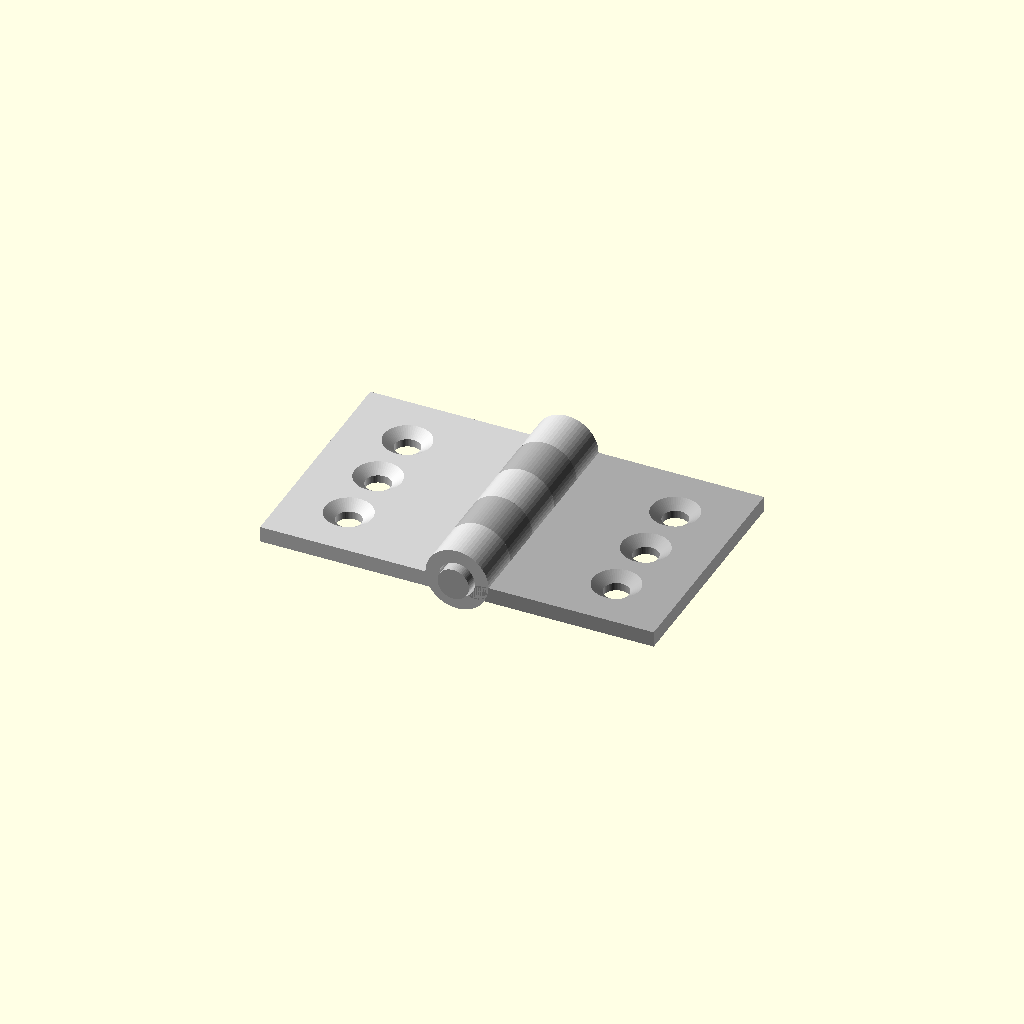
Cell 1: rendered with the file's own defaults.
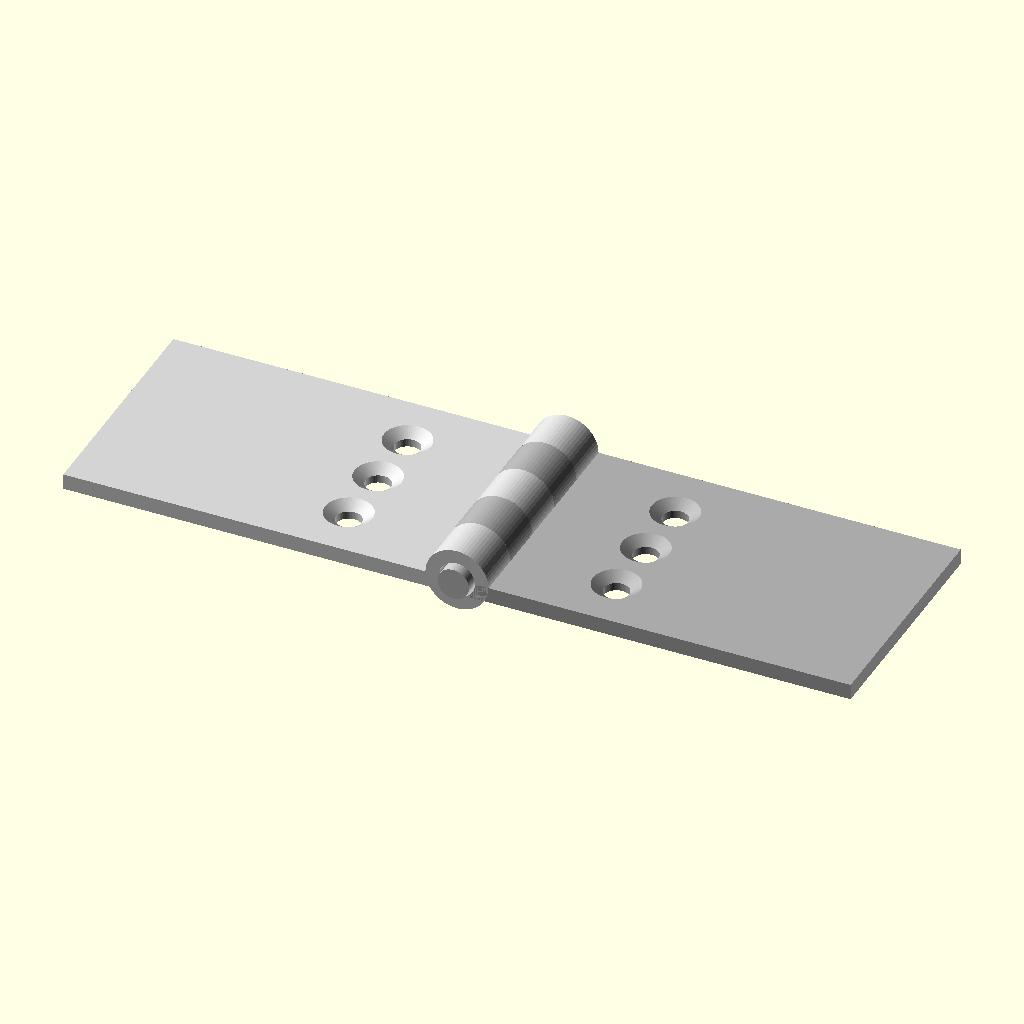
Cell 2: the same model with plate_w = 50.
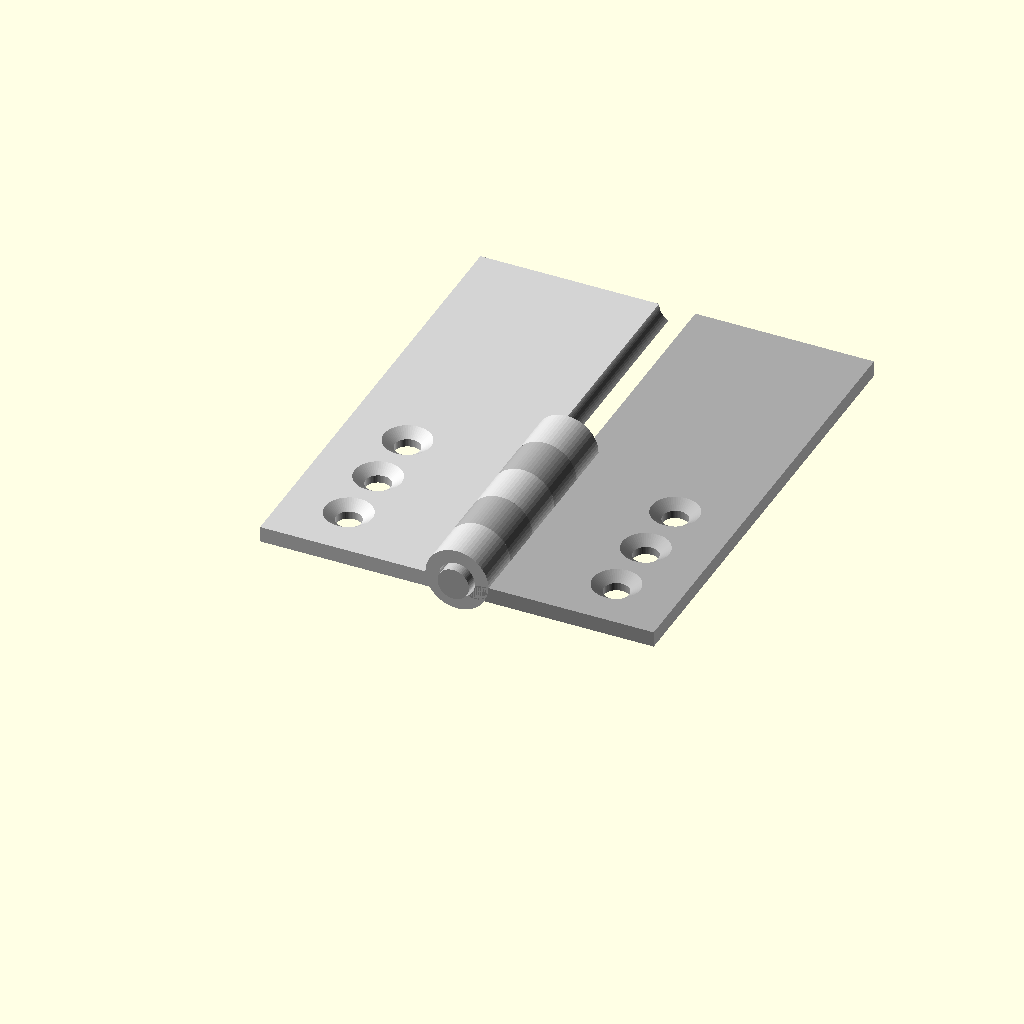
Cell 3: plate_h = 60 (everything else at default).
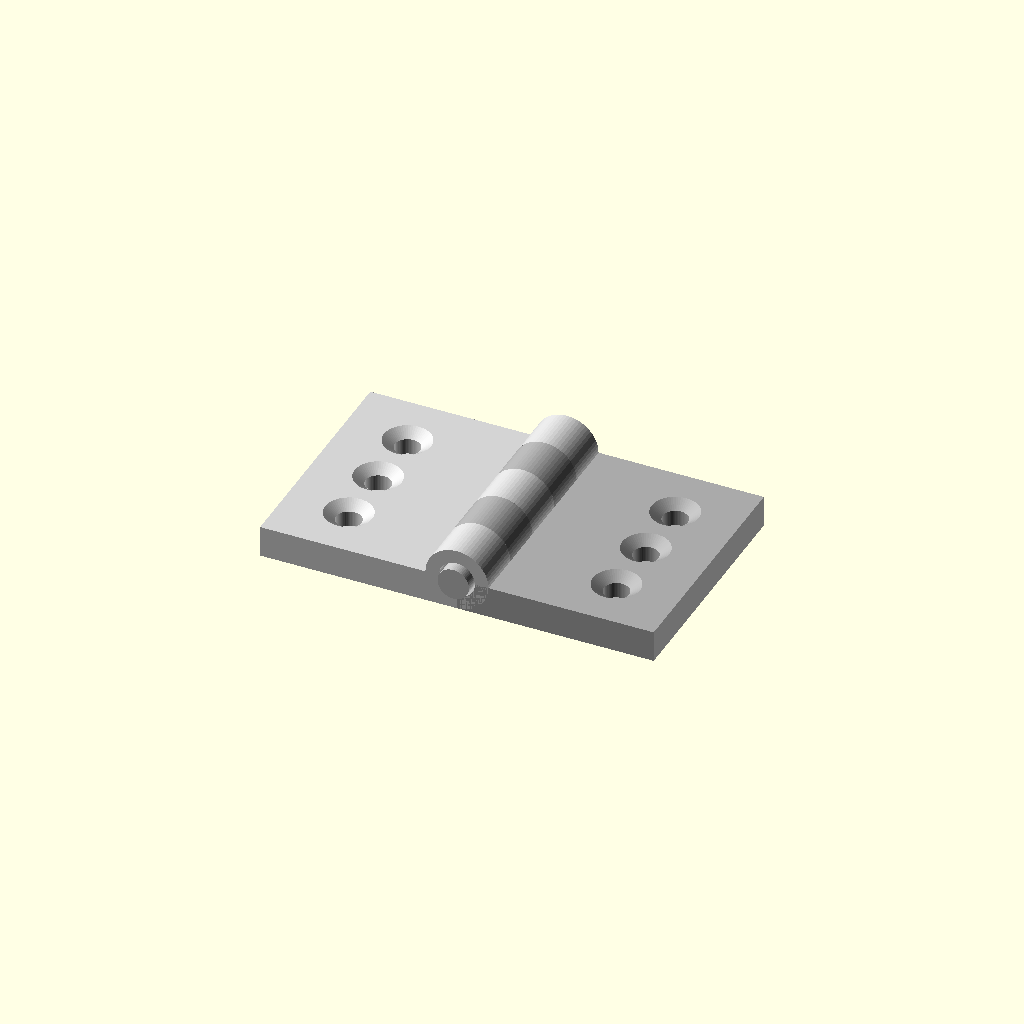
Cell 4 — plate_t set to 4, the other parameters unchanged.
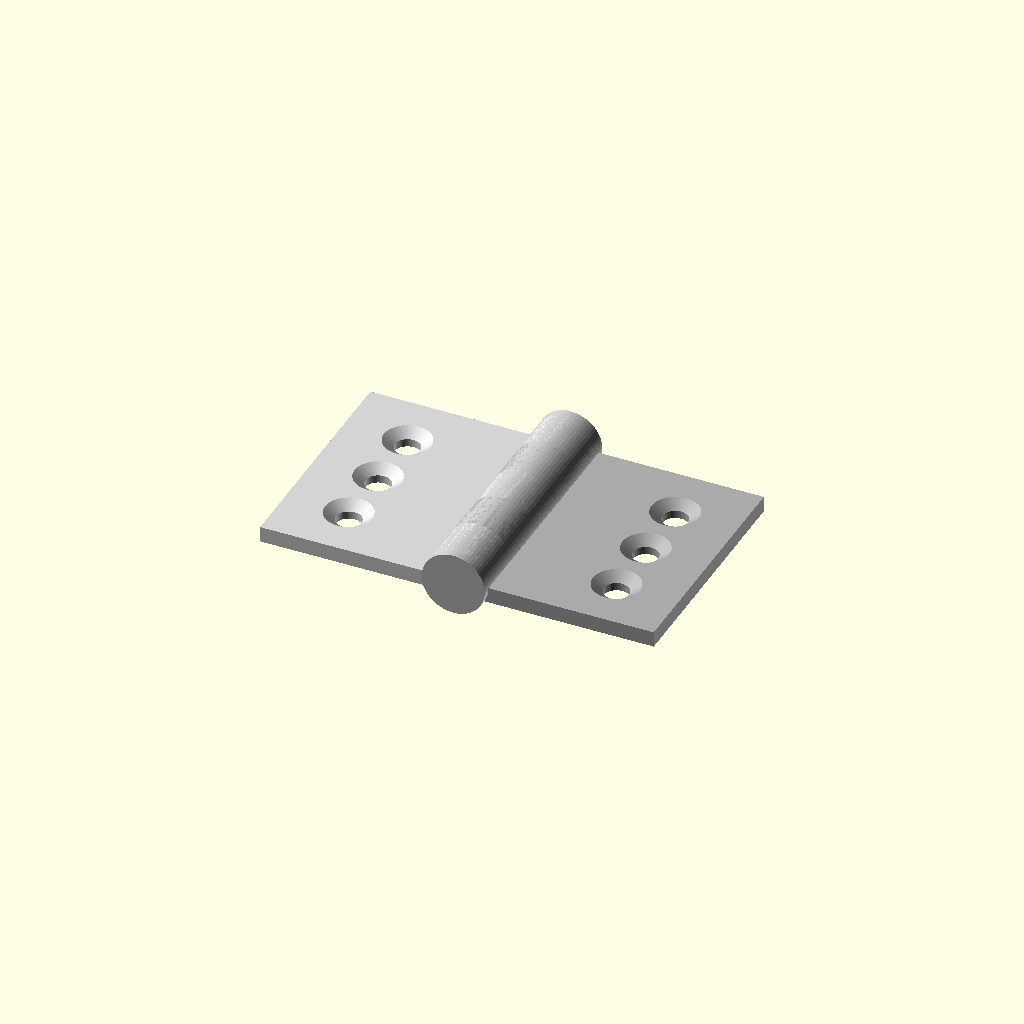
Cell 5: pin_d = 8 (everything else at default).
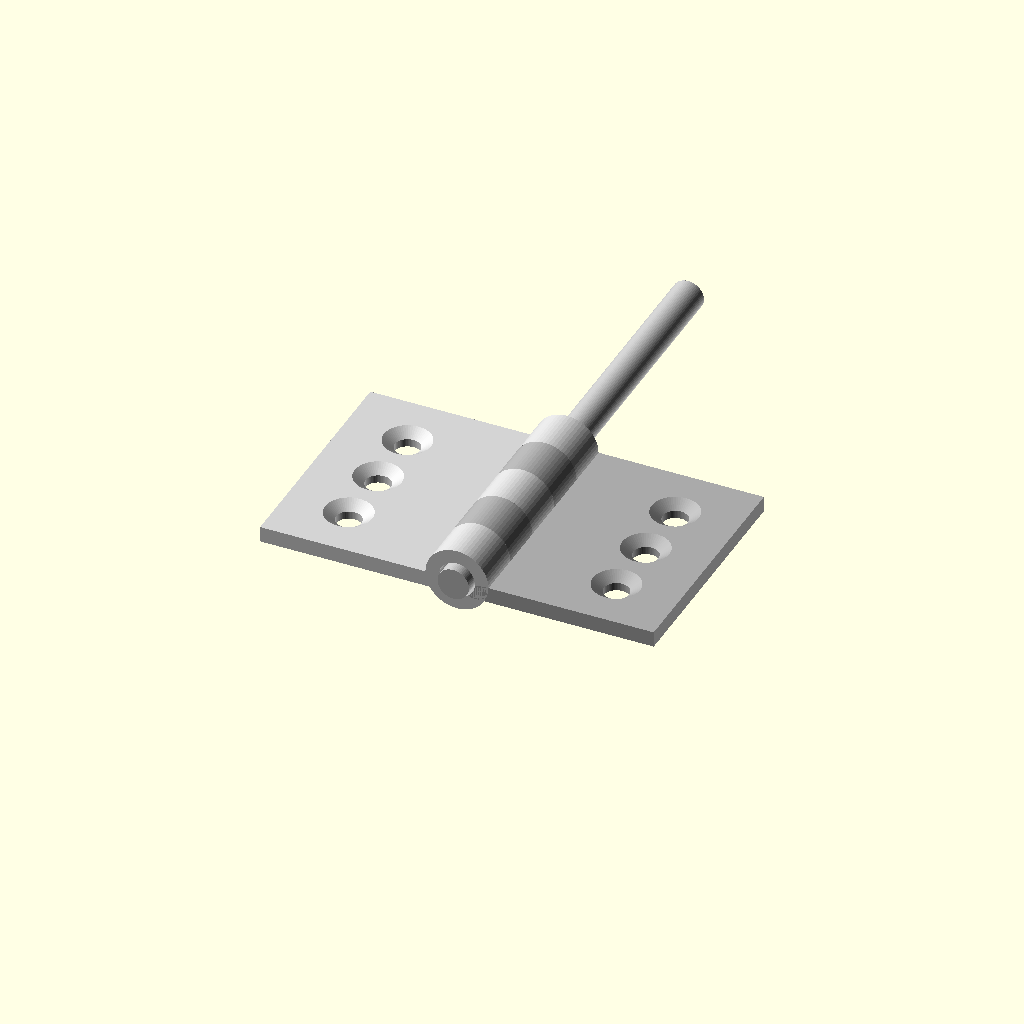
Cell 6: pin_len = 64 (everything else at default).
One fixed orthographic camera (rotation 55°, 0°, 25°; colour scheme Cornfield) for every cell.
The OpenSCAD source (results/tier-3-butt-hinge/bare_gemini-3.5-flash-a9ac6f0a760a-2026-05-20T00-15-09-710Z/final.scad):
$fn = 60;

// --- パラメータ設定 ---
plate_w = 25;       // 板の幅 (X方向)
plate_h = 30;       // 板の長さ (Y方向)
plate_t = 2;        // 板の厚さ (Z方向)

pin_d = 4;          // ピンの直径
pin_len = 32;       // ピンの長さ (30mm + 両端1mmずつ)

knuckle_od = 8;     // ナックル外径
knuckle_id = 4.6;   // ナックル内径 (4.0mm + 0.6mm クリアランス、半径2.3mm)
knuckle_h = 6;      // ナックル1個の長さ (30mm / 5)

hole_x_offset = 17; // 皿穴のX方向位置 (端から8mmの位置: 25 - 8 = 17)

// --- 皿穴モジュール ---
module countersunk_hole() {
    // Z=0 (板の表面) から -Z方向に向けて穴をあける
    // テーパ部: 直径6mmから3.2mmへ、深さ1mm
    translate([0, 0, -1.01]) 
        cylinder(h=1.02, r1=3.2/2, r2=6/2);
    // 貫通穴部: 直径3.2mm、板を貫通する高さ
    translate([0, 0, -3]) 
        cylinder(h=3, r=3.2/2);
}

// --- 左板 (Left Leaf) ---
color("LightGray")
difference() {
    union() {
        // メインプレート
        translate([-plate_w, 0, -plate_t]) 
            cube([plate_w, plate_h, plate_t]);
        
        // ナックル (3個: Y=0..6, 12..18, 24..30)
        for (y = [0, 12, 24]) {
            translate([0, y, 0]) 
                rotate([-90, 0, 0]) 
                cylinder(h=knuckle_h, r=knuckle_od/2);
        }
    }
    
    // ピン用内穴の貫通
    translate([0, -0.1, 0]) 
        rotate([-90, 0, 0]) 
        cylinder(h=plate_h + 0.2, r=knuckle_id/2);
    
    // M3皿穴 (3個: Y=7, 15, 23)
    for (y = [7, 15, 23]) {
        translate([-hole_x_offset, y, 0]) 
            countersunk_hole();
    }
}

// --- 右板 (Right Leaf) ---
color("DarkGray")
difference() {
    union() {
        // メインプレート
        translate([0, 0, -plate_t]) 
            cube([plate_w, plate_h, plate_t]);
        
        // ナックル (2個: Y=6..12, 18..24)
        for (y = [6, 18]) {
            translate([0, y, 0]) 
                rotate([-90, 0, 0]) 
                cylinder(h=knuckle_h, r=knuckle_od/2);
        }
    }
    
    // ピン用内穴の貫通
    translate([0, -0.1, 0]) 
        rotate([-90, 0, 0]) 
        cylinder(h=plate_h + 0.2, r=knuckle_id/2);
    
    // M3皿穴 (3個: Y=7, 15, 23)
    for (y = [7, 15, 23]) {
        translate([hole_x_offset, y, 0]) 
            countersunk_hole();
    }
}

// --- ピン軸 (Pin) ---
color("Silver")
translate([0, -1, 0]) 
    rotate([-90, 0, 0]) 
    cylinder(h=pin_len, r=pin_d/2);
Parameter table extracted from the source (name, type, default, range or options):
plate_w: number, default 25
plate_h: number, default 30
plate_t: number, default 2
pin_d: number, default 4
pin_len: number, default 32
knuckle_od: number, default 8
knuckle_id: number, default 4.6
knuckle_h: number, default 6
hole_x_offset: number, default 17
